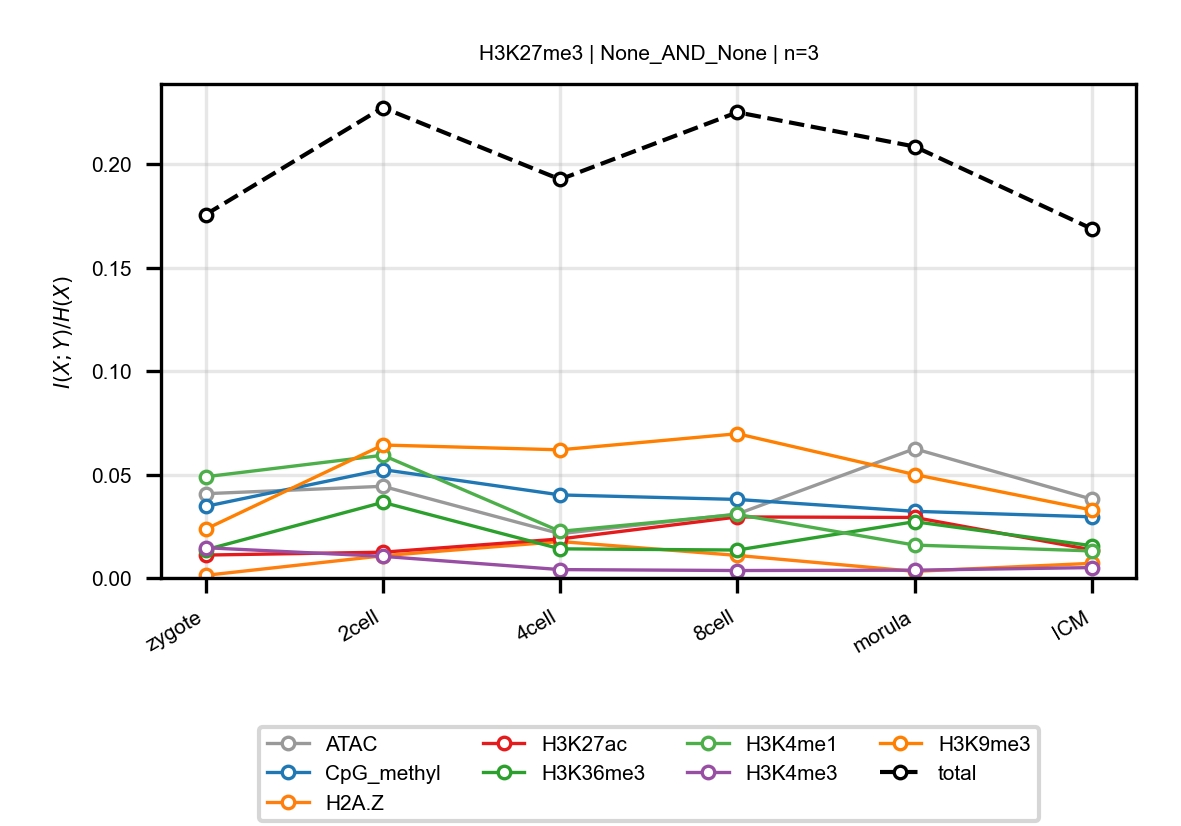

The file beside this chart, header and first rows:
anchor, target, n_bins, stage, block, normalized_mi
H3K27me3, ATAC, 3, zygote, None_AND_None, 0.04073
H3K27me3, ATAC, 3, 2cell, None_AND_None, 0.0443
H3K27me3, ATAC, 3, 4cell, None_AND_None, 0.02139
H3K27me3, ATAC, 3, 8cell, None_AND_None, 0.03092
H3K27me3, ATAC, 3, morula, None_AND_None, 0.06245
H3K27me3, ATAC, 3, ICM, None_AND_None, 0.03809
H3K27me3, CpG_methyl, 3, zygote, None_AND_None, 0.03459
H3K27me3, CpG_methyl, 3, 2cell, None_AND_None, 0.05238
H3K27me3, CpG_methyl, 3, 4cell, None_AND_None, 0.04014
H3K27me3, CpG_methyl, 3, 8cell, None_AND_None, 0.03795
H3K27me3, CpG_methyl, 3, morula, None_AND_None, 0.03222
H3K27me3, CpG_methyl, 3, ICM, None_AND_None, 0.02955
H3K27me3, H2A.Z, 3, zygote, None_AND_None, 0.001272
H3K27me3, H2A.Z, 3, 2cell, None_AND_None, 0.01073
H3K27me3, H2A.Z, 3, 4cell, None_AND_None, 0.01761
H3K27me3, H2A.Z, 3, 8cell, None_AND_None, 0.0109
H3K27me3, H2A.Z, 3, morula, None_AND_None, 0.0032
H3K27me3, H2A.Z, 3, ICM, None_AND_None, 0.007072
H3K27me3, H3K27ac, 3, zygote, None_AND_None, 0.01107
H3K27me3, H3K27ac, 3, 2cell, None_AND_None, 0.01245
H3K27me3, H3K27ac, 3, 4cell, None_AND_None, 0.01885
H3K27me3, H3K27ac, 3, 8cell, None_AND_None, 0.02949
H3K27me3, H3K27ac, 3, morula, None_AND_None, 0.02926
H3K27me3, H3K27ac, 3, ICM, None_AND_None, 0.0136
H3K27me3, H3K36me3, 3, zygote, None_AND_None, 0.01362
H3K27me3, H3K36me3, 3, 2cell, None_AND_None, 0.03655
H3K27me3, H3K36me3, 3, 4cell, None_AND_None, 0.01408
H3K27me3, H3K36me3, 3, 8cell, None_AND_None, 0.0135
H3K27me3, H3K36me3, 3, morula, None_AND_None, 0.02721
H3K27me3, H3K36me3, 3, ICM, None_AND_None, 0.01559
H3K27me3, H3K4me1, 3, zygote, None_AND_None, 0.04892
H3K27me3, H3K4me1, 3, 2cell, None_AND_None, 0.05932
H3K27me3, H3K4me1, 3, 4cell, None_AND_None, 0.02253
H3K27me3, H3K4me1, 3, 8cell, None_AND_None, 0.03068
H3K27me3, H3K4me1, 3, morula, None_AND_None, 0.0159
H3K27me3, H3K4me1, 3, ICM, None_AND_None, 0.01307
H3K27me3, H3K4me3, 3, zygote, None_AND_None, 0.01462
H3K27me3, H3K4me3, 3, 2cell, None_AND_None, 0.01045
H3K27me3, H3K4me3, 3, 4cell, None_AND_None, 0.004047
H3K27me3, H3K4me3, 3, 8cell, None_AND_None, 0.003602
H3K27me3, H3K4me3, 3, morula, None_AND_None, 0.003766
H3K27me3, H3K4me3, 3, ICM, None_AND_None, 0.005016
H3K27me3, H3K9me3, 3, zygote, None_AND_None, 0.0236
H3K27me3, H3K9me3, 3, 2cell, None_AND_None, 0.06425
H3K27me3, H3K9me3, 3, 4cell, None_AND_None, 0.06194
H3K27me3, H3K9me3, 3, 8cell, None_AND_None, 0.06971
H3K27me3, H3K9me3, 3, morula, None_AND_None, 0.04999
H3K27me3, H3K9me3, 3, ICM, None_AND_None, 0.03285
H3K27me3, total, 3, zygote, None_AND_None, 0.1756
H3K27me3, total, 3, 2cell, None_AND_None, 0.2273
H3K27me3, total, 3, 4cell, None_AND_None, 0.1926
H3K27me3, total, 3, 8cell, None_AND_None, 0.2251
H3K27me3, total, 3, morula, None_AND_None, 0.2085
H3K27me3, total, 3, ICM, None_AND_None, 0.1688
